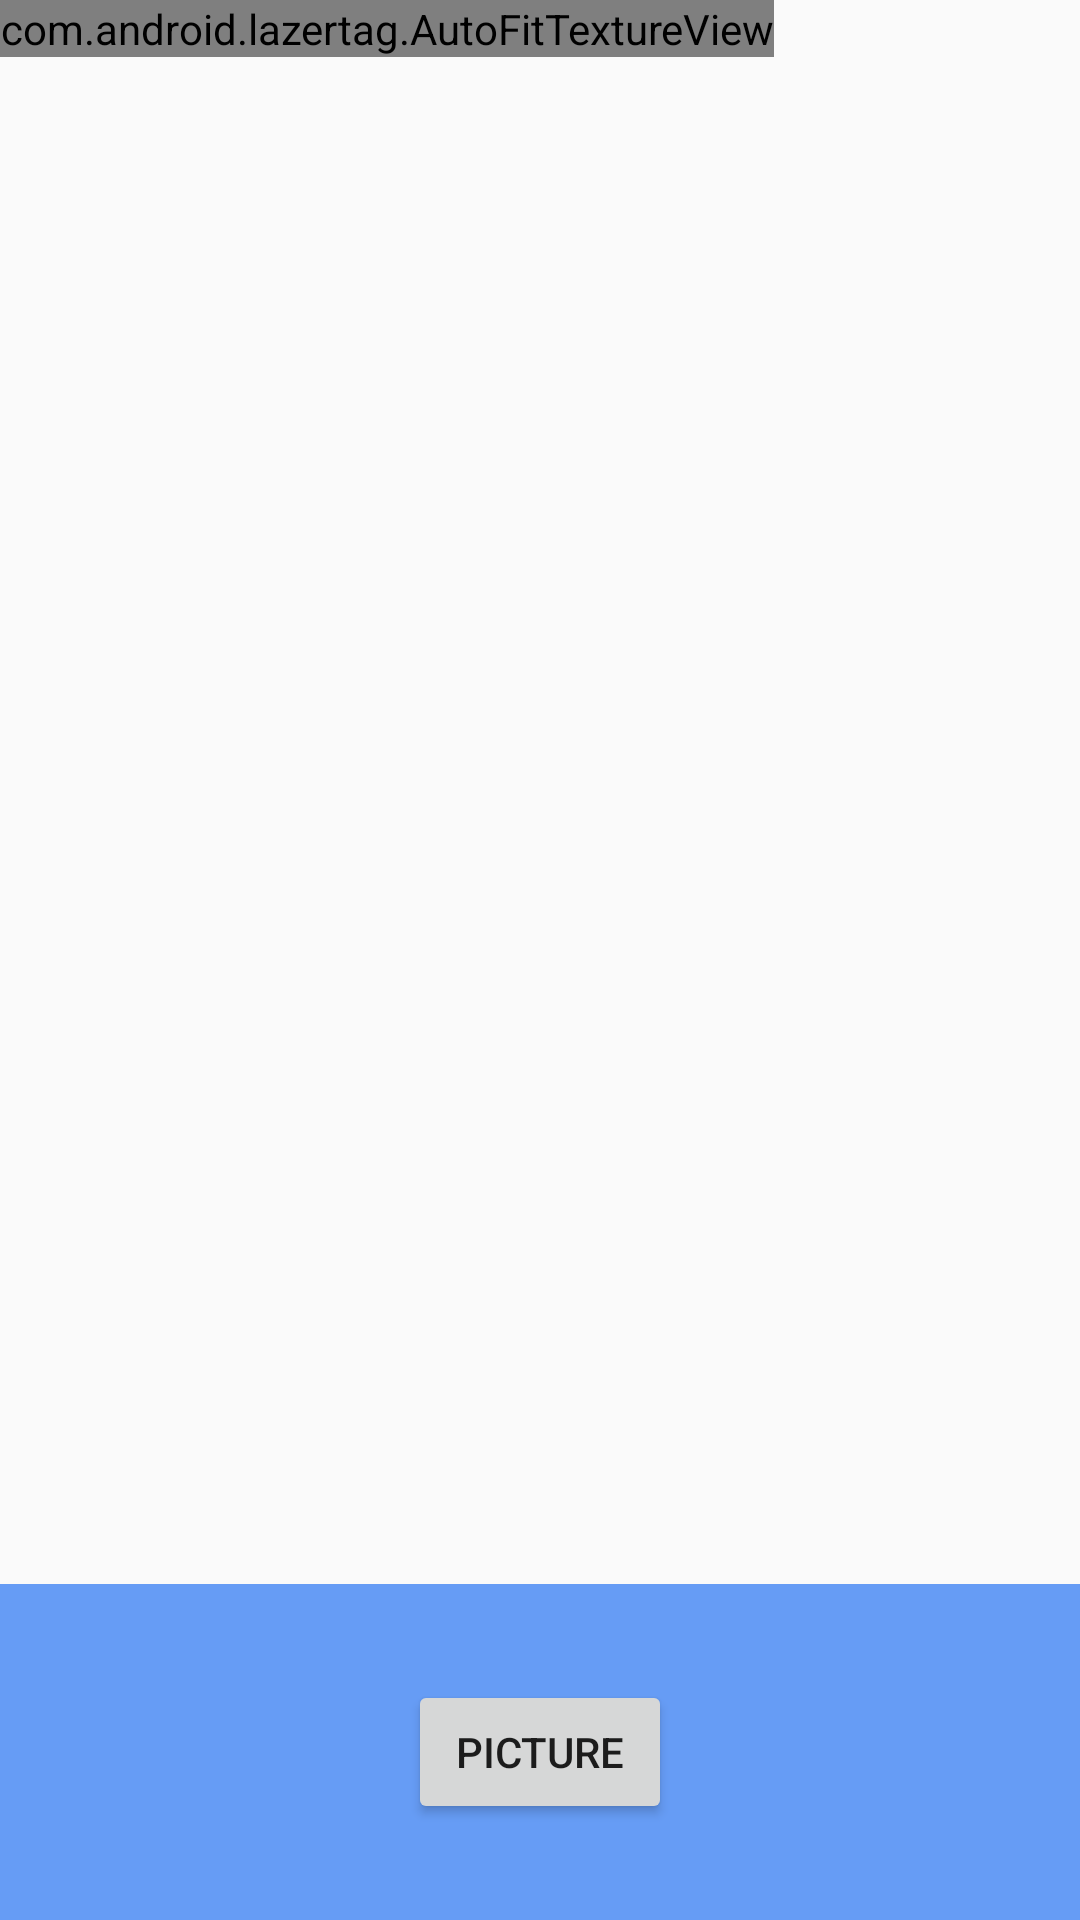

Here is an Android app screen rendered from its layout file. Give the layout XML and the strings, colors and styles it references.
<!-- AndroidManifest.xml: application theme AppTheme -->
<!-- res/layout/fragment_camera2_basic.xml -->
<?xml version="1.0" encoding="utf-8"?>
<RelativeLayout xmlns:android="http://schemas.android.com/apk/res/android"
    android:layout_width="match_parent"
    android:layout_height="match_parent">

    <com.android.lazertag.AutoFitTextureView
        android:id="@+id/texture"
        android:layout_width="wrap_content"
        android:layout_height="wrap_content"
        android:layout_alignParentStart="true"
        android:layout_alignParentTop="true" />

    <FrameLayout
        android:id="@+id/control"
        android:layout_width="match_parent"
        android:layout_height="112dp"
        android:layout_alignParentBottom="true"
        android:layout_alignParentStart="true"
        android:background="@color/control_background">

        <Button
            android:id="@+id/picture"
            android:layout_width="wrap_content"
            android:layout_height="wrap_content"
            android:layout_gravity="center"
            android:text="@string/picture" />

        <ImageButton
            android:id="@+id/info"
            android:contentDescription="@string/description_info"
            style="@android:style/Widget.Material.Light.Button.Borderless"
            android:layout_width="wrap_content"
            android:layout_height="wrap_content"
            android:layout_gravity="center_vertical|right"
            android:padding="20dp" />

    </FrameLayout>

</RelativeLayout>
<!-- resources referenced by this layout -->
<resources>
  <color name="control_background">#cc4285f4</color>
  <string name="description_info">Info</string>
  <string name="picture">Picture</string>
  <style name="AppTheme" parent="Theme.AppCompat.Light.DarkActionBar">
          
          <item name="android:windowDisablePreview">true</item>
          <item name="windowActionBar">false</item>
          <item name="windowNoTitle">true</item>
          <item name="android:windowFullscreen">true</item>
          <item name="colorPrimary">@color/colorPrimary</item>
          <item name="colorPrimaryDark">@color/colorPrimaryDark</item>
          <item name="colorAccent">@color/colorAccent</item>
      </style>
  <color name="colorPrimary">#3F51B5</color>
  <color name="colorPrimaryDark">#1c38e8</color>
  <color name="colorAccent">#959595</color>
</resources>
